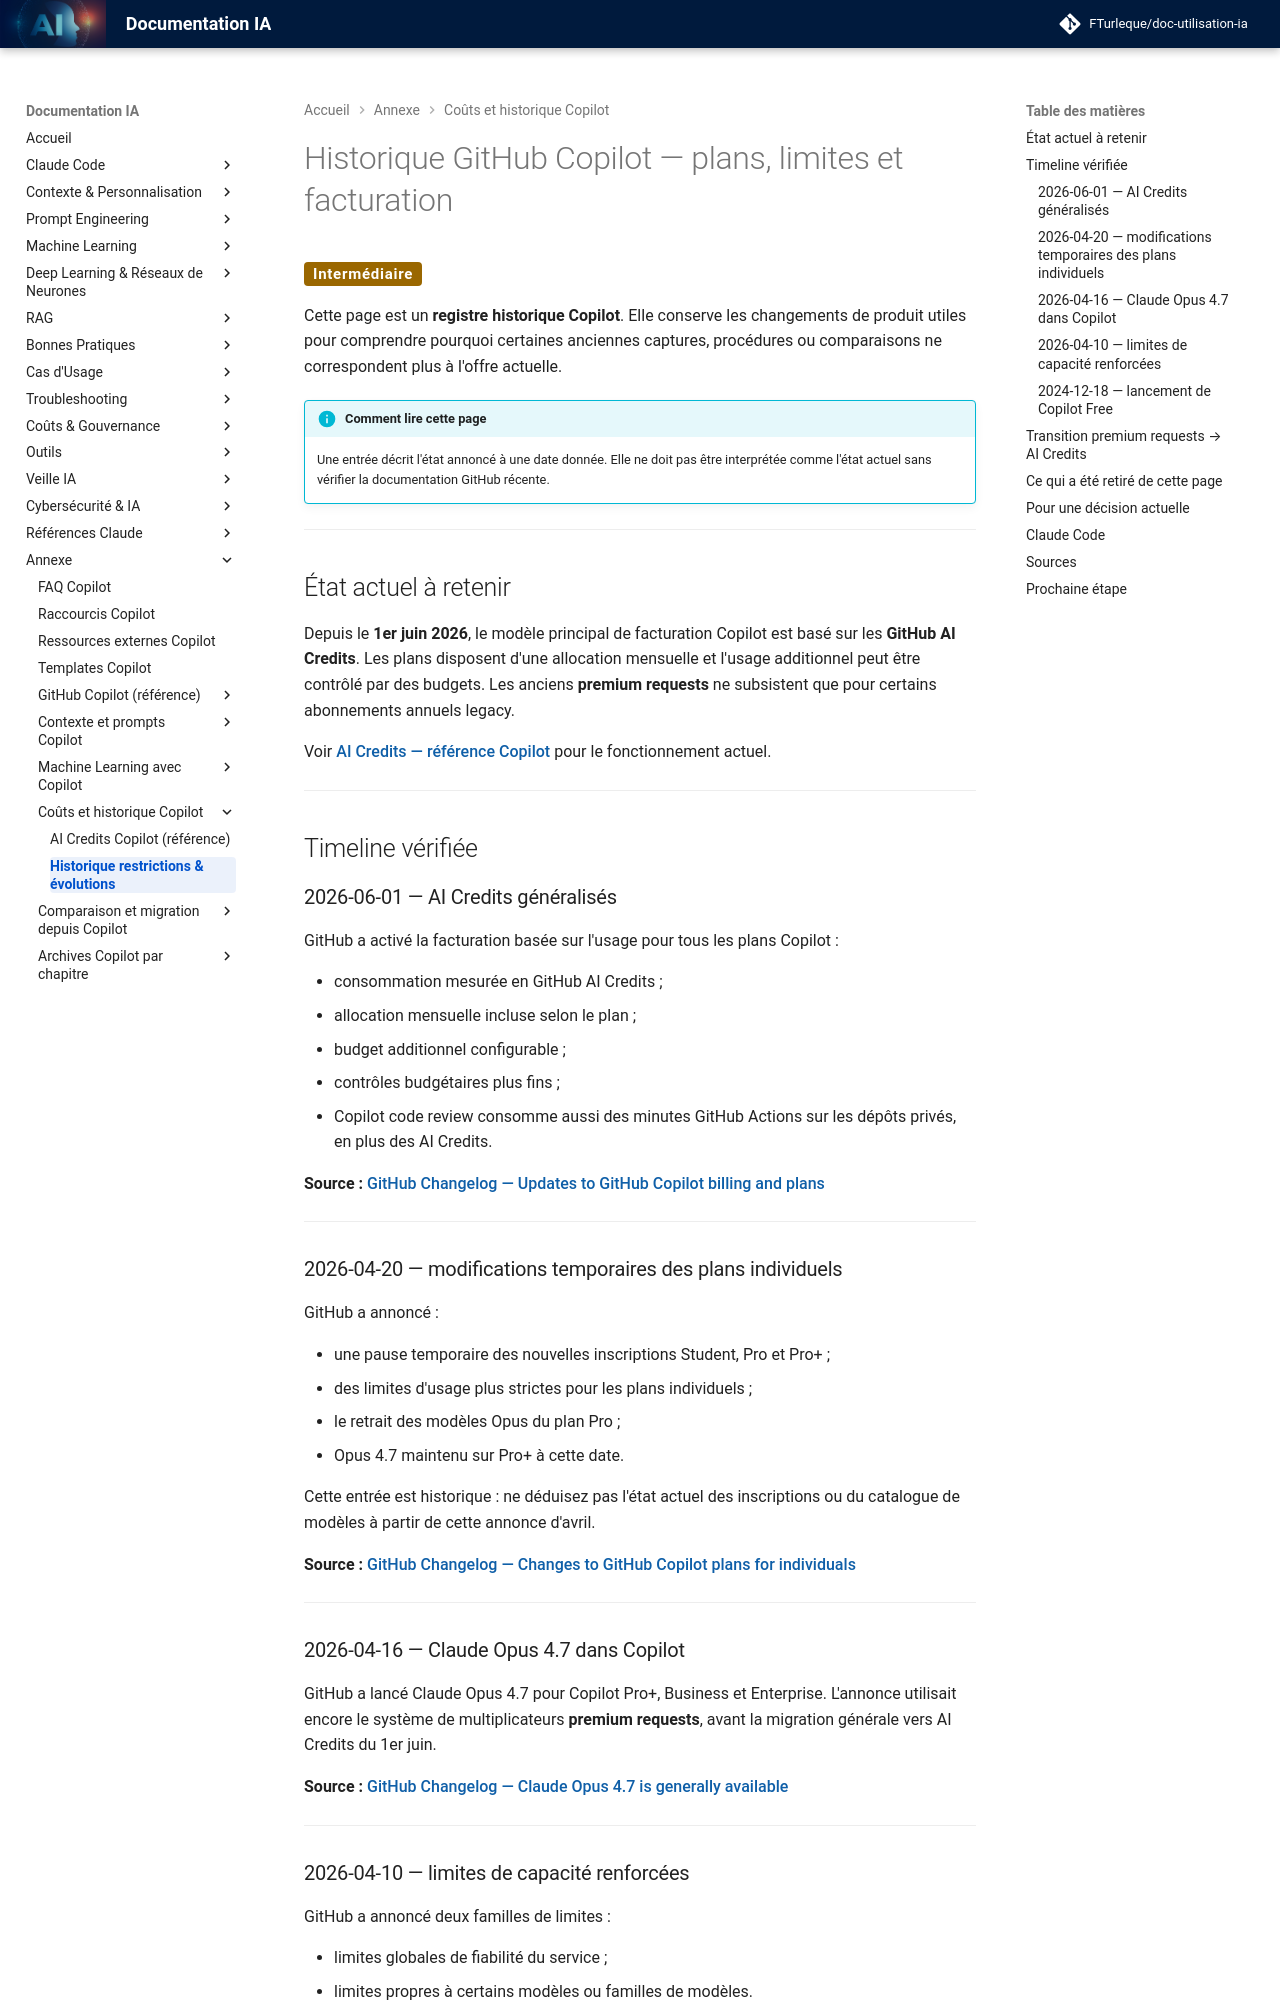

repository: FTurleque/doc-utilisation-ia · page: chapitre-12-couts-gouvernance/historique-modifications/index.html · generator: mkdocs

# Historique GitHub Copilot — plans, limites et facturation

<span class="badge-intermediate">Intermédiaire</span>

Cette page est un **registre historique Copilot**. Elle conserve les changements de produit utiles pour comprendre pourquoi certaines anciennes captures, procédures ou comparaisons ne correspondent plus à l'offre actuelle.

!!! info "Comment lire cette page"
    Une entrée décrit l'état annoncé à une date donnée. Elle ne doit pas être interprétée comme l'état actuel sans vérifier la documentation GitHub récente.

---

## État actuel à retenir

Depuis le **1er juin 2026**, le modèle principal de facturation Copilot est basé sur les **GitHub AI Credits**. Les plans disposent d'une allocation mensuelle et l'usage additionnel peut être contrôlé par des budgets. Les anciens **premium requests** ne subsistent que pour certains abonnements annuels legacy.

Voir [AI Credits — référence Copilot](premium-requests.md) pour le fonctionnement actuel.

---

## Timeline vérifiée

### 2026-06-01 — AI Credits généralisés

GitHub a activé la facturation basée sur l'usage pour tous les plans Copilot :

- consommation mesurée en GitHub AI Credits ;
- allocation mensuelle incluse selon le plan ;
- budget additionnel configurable ;
- contrôles budgétaires plus fins ;
- Copilot code review consomme aussi des minutes GitHub Actions sur les dépôts privés, en plus des AI Credits.

**Source :** [GitHub Changelog — Updates to GitHub Copilot billing and plans](https://github.blog/changelog/2026-06-01-updates-to-github-copilot-billing-and-plans/)

---

### 2026-04-20 — modifications temporaires des plans individuels

GitHub a annoncé :

- une pause temporaire des nouvelles inscriptions Student, Pro et Pro+ ;
- des limites d'usage plus strictes pour les plans individuels ;
- le retrait des modèles Opus du plan Pro ;
- Opus 4.7 maintenu sur Pro+ à cette date.

Cette entrée est historique : ne déduisez pas l'état actuel des inscriptions ou du catalogue de modèles à partir de cette annonce d'avril.

**Source :** [GitHub Changelog — Changes to GitHub Copilot plans for individuals](https://github.blog/changelog/2026-04-20-changes-to-github-copilot-plans-for-individuals/)

---

### 2026-04-16 — Claude Opus 4.7 dans Copilot

GitHub a lancé Claude Opus 4.7 pour Copilot Pro+, Business et Enterprise. L'annonce utilisait encore le système de multiplicateurs **premium requests**, avant la migration générale vers AI Credits du 1er juin.

**Source :** [GitHub Changelog — Claude Opus 4.7 is generally available](https://github.blog/changelog/2026-04-16-claude-opus-4-7-is-generally-available/)

---
